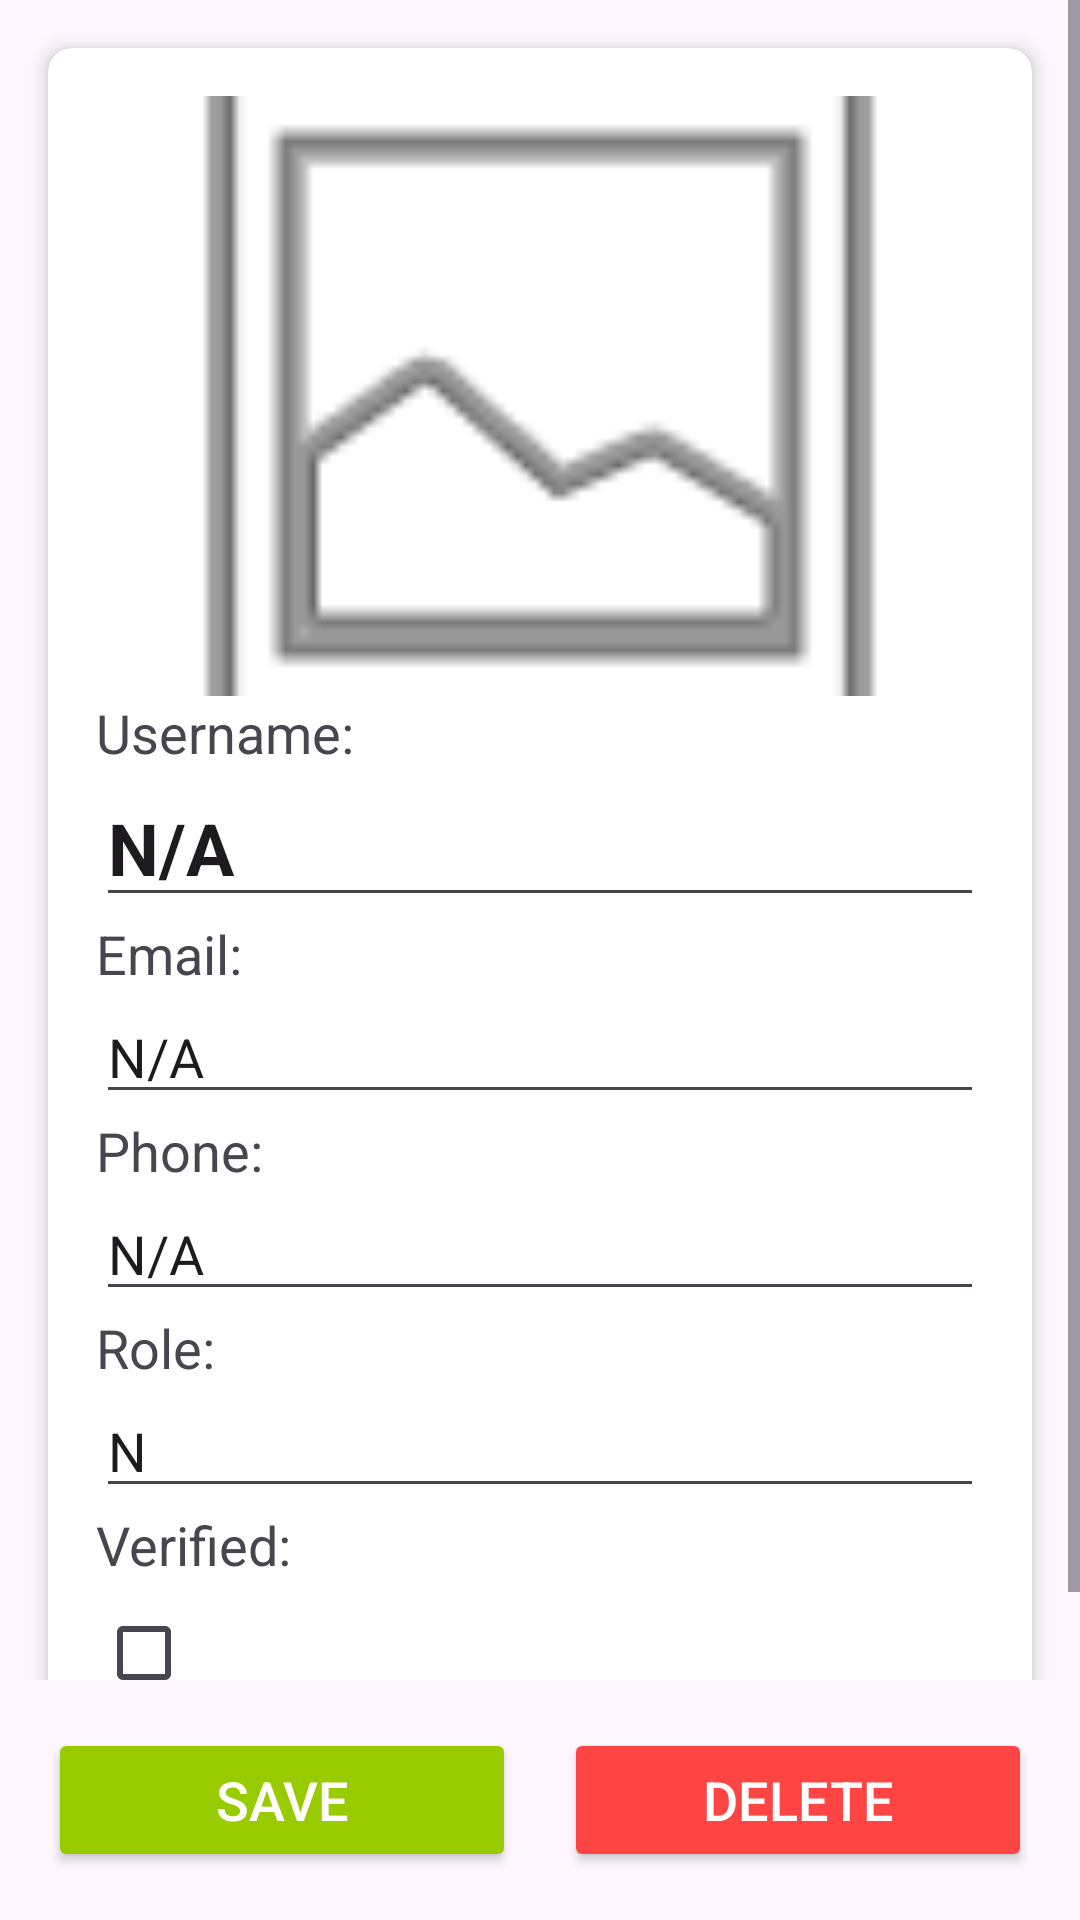

The Android layout XML behind this screen, and the referenced resources:
<!-- AndroidManifest.xml: application theme Theme.OCS -->
<!-- res/layout/fragment_admin_user_detail.xml -->
<?xml version="1.0" encoding="utf-8"?>
<androidx.constraintlayout.widget.ConstraintLayout xmlns:android="http://schemas.android.com/apk/res/android"
    xmlns:app="http://schemas.android.com/apk/res-auto"
    android:layout_width="match_parent"
    android:layout_height="match_parent">

    <ScrollView
        android:layout_width="0dp"
        android:layout_height="0dp"
        android:fillViewport="true"
        app:layout_constraintBottom_toTopOf="@id/button_container"
        app:layout_constraintEnd_toEndOf="parent"
        app:layout_constraintStart_toStartOf="parent"
        app:layout_constraintTop_toTopOf="parent">

        <androidx.cardview.widget.CardView
            android:layout_width="match_parent"
            android:layout_height="wrap_content"
            android:layout_margin="16dp"
            app:cardCornerRadius="8dp"
            app:cardElevation="4dp">

            <androidx.constraintlayout.widget.ConstraintLayout
                android:layout_width="match_parent"
                android:layout_height="wrap_content"
                android:padding="16dp">

                <ImageView
                    android:id="@+id/user_image"
                    android:layout_width="0dp"
                    android:layout_height="200dp"
                    android:layout_marginBottom="20dp"
                    android:scaleType="centerCrop"
                    android:src="@android:drawable/ic_menu_gallery"
                    app:layout_constraintEnd_toEndOf="parent"
                    app:layout_constraintStart_toStartOf="parent"
                    app:layout_constraintTop_toTopOf="parent" />

                <TextView
                    android:id="@+id/label_username"
                    android:layout_width="wrap_content"
                    android:layout_height="wrap_content"
                    android:layout_marginBottom="8dp"
                    android:text="Username:"
                    android:textSize="18sp"
                    app:layout_constraintStart_toStartOf="parent"
                    app:layout_constraintTop_toBottomOf="@id/user_image" />

                <EditText
                    android:id="@+id/user_username"
                    android:layout_width="0dp"
                    android:layout_height="wrap_content"
                    android:layout_marginBottom="20dp"
                    android:maxLength="50"
                    android:text="N/A"
                    android:textSize="24sp"
                    android:textStyle="bold"
                    app:layout_constraintEnd_toEndOf="parent"
                    app:layout_constraintStart_toStartOf="parent"
                    app:layout_constraintTop_toBottomOf="@id/label_username" />

                <TextView
                    android:id="@+id/label_email"
                    android:layout_width="wrap_content"
                    android:layout_height="wrap_content"
                    android:layout_marginBottom="8dp"
                    android:text="Email:"
                    android:textSize="18sp"
                    app:layout_constraintStart_toStartOf="parent"
                    app:layout_constraintTop_toBottomOf="@id/user_username" />

                <EditText
                    android:id="@+id/user_email"
                    android:layout_width="0dp"
                    android:layout_height="wrap_content"
                    android:layout_marginBottom="16dp"
                    android:inputType="textEmailAddress"
                    android:maxLength="50"
                    android:text="N/A"
                    android:textSize="18sp"
                    app:layout_constraintEnd_toEndOf="parent"
                    app:layout_constraintStart_toStartOf="parent"
                    app:layout_constraintTop_toBottomOf="@id/label_email" />

                <TextView
                    android:id="@+id/label_phone"
                    android:layout_width="wrap_content"
                    android:layout_height="wrap_content"
                    android:layout_marginBottom="8dp"
                    android:text="Phone:"
                    android:textSize="18sp"
                    app:layout_constraintStart_toStartOf="parent"
                    app:layout_constraintTop_toBottomOf="@id/user_email" />

                <EditText
                    android:id="@+id/user_phone"
                    android:layout_width="0dp"
                    android:layout_height="wrap_content"
                    android:layout_marginBottom="16dp"
                    android:inputType="phone"
                    android:maxLength="15"
                    android:text="N/A"
                    android:textSize="18sp"
                    app:layout_constraintEnd_toEndOf="parent"
                    app:layout_constraintStart_toStartOf="parent"
                    app:layout_constraintTop_toBottomOf="@id/label_phone" />

                <TextView
                    android:id="@+id/label_role"
                    android:layout_width="wrap_content"
                    android:layout_height="wrap_content"
                    android:layout_marginBottom="8dp"
                    android:text="Role:"
                    android:textSize="18sp"
                    app:layout_constraintStart_toStartOf="parent"
                    app:layout_constraintTop_toBottomOf="@id/user_phone" />

                <EditText
                    android:id="@+id/user_role"
                    android:layout_width="0dp"
                    android:layout_height="wrap_content"
                    android:layout_marginBottom="16dp"
                    android:inputType="number"
                    android:maxLength="1"
                    android:text="N/A"
                    android:textSize="18sp"
                    app:layout_constraintEnd_toEndOf="parent"
                    app:layout_constraintStart_toStartOf="parent"
                    app:layout_constraintTop_toBottomOf="@id/label_role" />

                <TextView
                    android:id="@+id/label_verified"
                    android:layout_width="wrap_content"
                    android:layout_height="wrap_content"
                    android:layout_marginBottom="8dp"
                    android:text="Verified:"
                    android:textSize="18sp"
                    app:layout_constraintStart_toStartOf="parent"
                    app:layout_constraintTop_toBottomOf="@id/user_role" />

                <CheckBox
                    android:id="@+id/user_verified"
                    android:layout_width="0dp"
                    android:layout_height="wrap_content"
                    android:layout_marginBottom="20dp"
                    android:maxLength="5"
                    android:textSize="18sp"
                    app:layout_constraintEnd_toEndOf="parent"
                    app:layout_constraintStart_toStartOf="parent"
                    app:layout_constraintTop_toBottomOf="@id/label_verified" />
            </androidx.constraintlayout.widget.ConstraintLayout>
        </androidx.cardview.widget.CardView>
    </ScrollView>

    <LinearLayout
        android:id="@+id/button_container"
        android:layout_width="match_parent"
        android:layout_height="wrap_content"
        android:gravity="center"
        android:orientation="horizontal"
        android:padding="16dp"
        app:layout_constraintBottom_toBottomOf="parent"
        app:layout_constraintEnd_toEndOf="parent"
        app:layout_constraintStart_toStartOf="parent">

        <Button
            android:id="@+id/save_button"
            android:layout_width="0dp"
            android:layout_height="wrap_content"
            android:layout_marginEnd="8dp"
            android:layout_weight="1"
            android:backgroundTint="@android:color/holo_green_light"
            android:text="Save"
            android:textColor="@android:color/white"
            android:textSize="18sp" />

        <Button
            android:id="@+id/delete_button"
            android:layout_width="0dp"
            android:layout_height="wrap_content"
            android:layout_marginStart="8dp"
            android:layout_weight="1"
            android:backgroundTint="@android:color/holo_red_light"
            android:text="Delete"
            android:textColor="@android:color/white"
            android:textSize="18sp" />
    </LinearLayout>
</androidx.constraintlayout.widget.ConstraintLayout>
<!-- resources referenced by this layout -->
<resources>
  <style name="Theme.OCS" parent="Base.Theme.OCS" />
  <style name="Base.Theme.OCS" parent="Theme.Material3.DayNight.NoActionBar">
          
          
      </style>
</resources>
